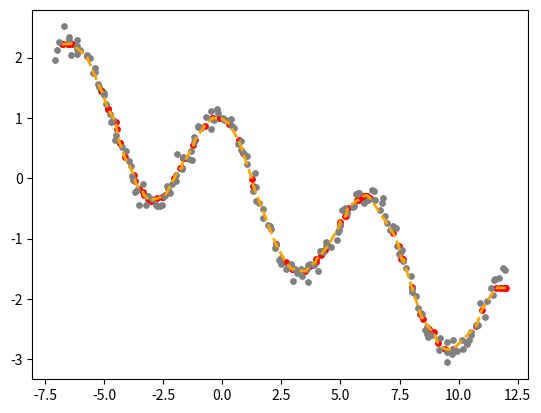

The script that saved this image:
import numpy as np
from math import fabs
import matplotlib.pyplot as plt
from random import random, randint
from numpy.random import normal, uniform

low = -7
high = 12
xt = np.arange(low, high, 0.1) 
n = len(xt)
m = 0.1
x = np.sort(xt + normal(size = n, scale = m)) 
y = np.cos(xt) - 0.2 * xt + normal(size = n, scale = m) # add noise

# some random positions to estimate
xq = np.sort(uniform(low, high, size = n // 2)) # sorted
yq = [] # we put their estimates here

k = 10 # using this many neighbors
for point in xq: # local models
    nd = [float('inf')] * k
    ny = [None] * k 
    for known in range(n):
        d = fabs(point - x[known]) # how far is the observation
        i = np.argmax(nd)
        if d < nd[i]: # if smaller than the largest of the stored
            nd[i] = d # replace that distance
            ny[i] = y[known]
    yq.append(sum(ny) / k)

plt.rcParams.update({'text.color': 'green',
                     'axes.labelcolor': 'green',
                     'axes.facecolor':  'none' })
plt.plot(xq, yq, c = 'orange', linewidth = 2, linestyle = 'dashed') # model
plt.scatter(xq, yq, c = 'red', s = 15) # query points
plt.scatter(x, y, c = 'gray', s = 15) # data
plt.savefig('knn2.png', transparent = True)

